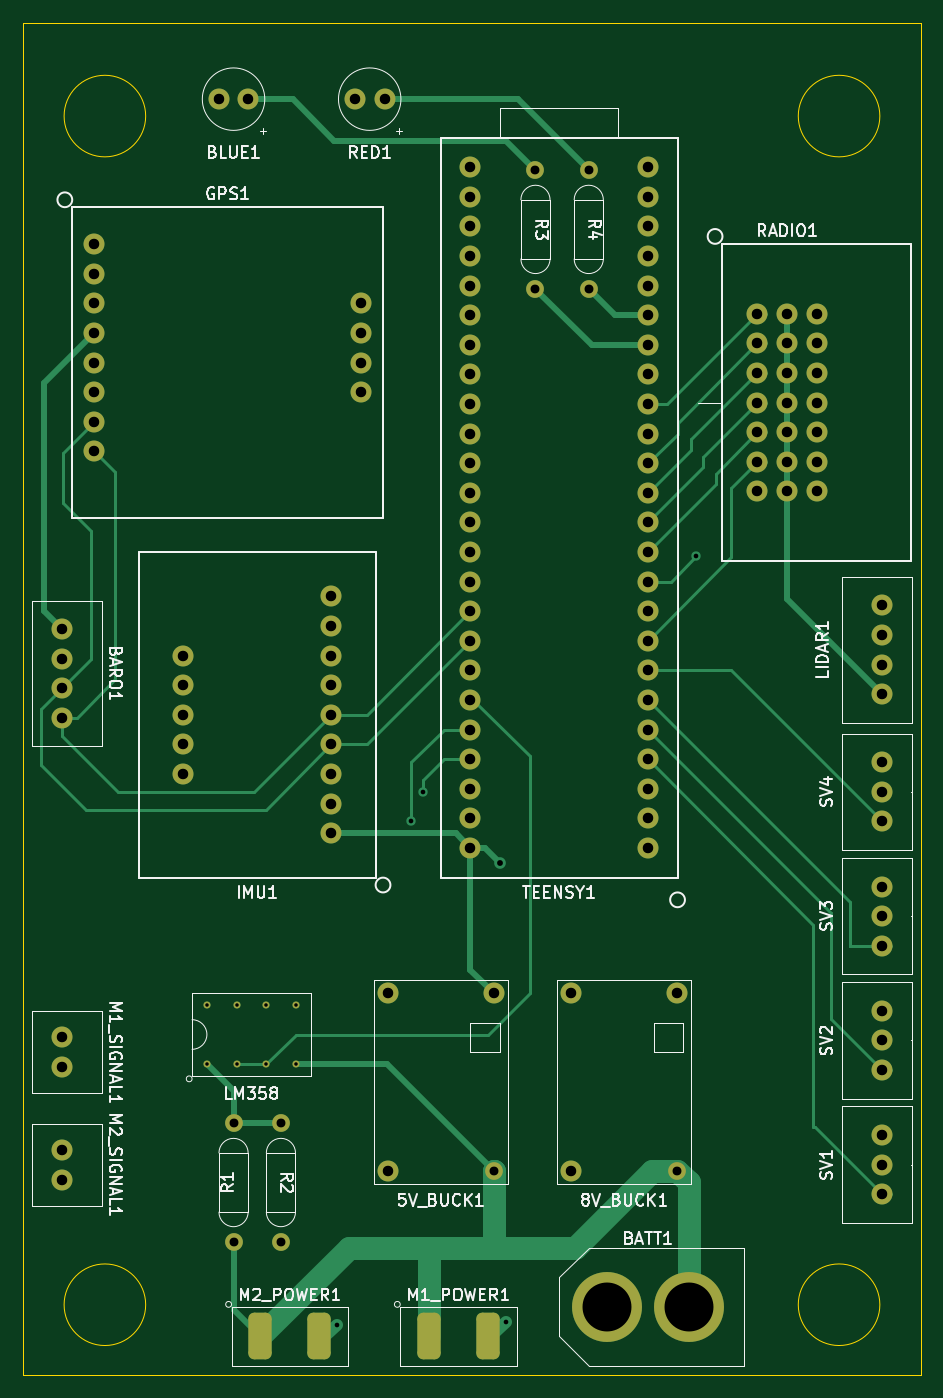
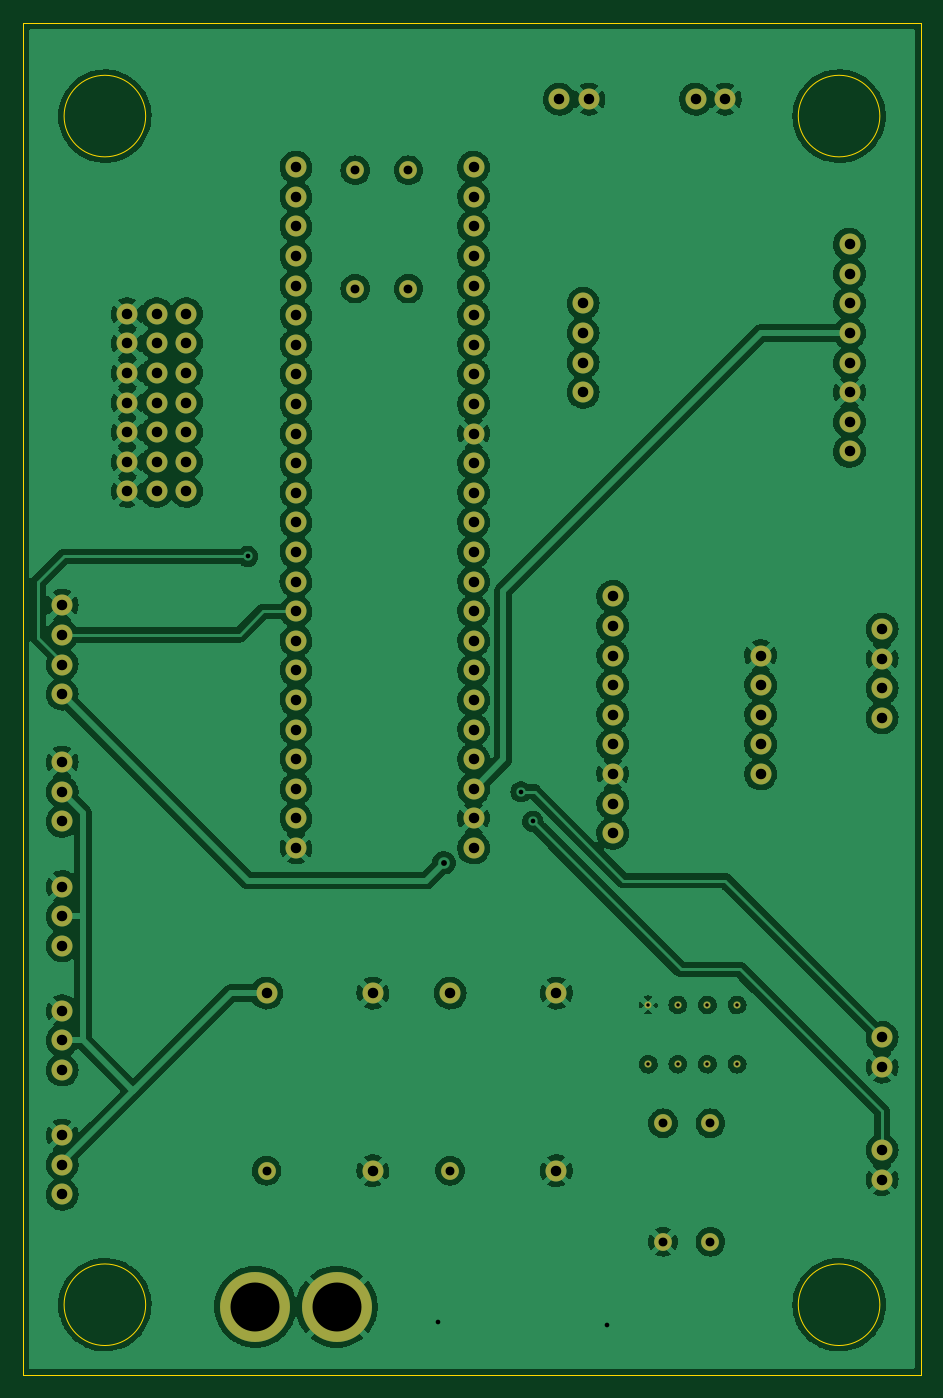
Circuit board: 11 layer files. Board 77.0 x 116.0 mm.
- bottom_copper: FlightBread-B_Cu.gbl (326664 bytes)
- bottom_mask: FlightBread-B_Mask.gbs (4760 bytes)
- paste: FlightBread-B_Paste.gbp (458 bytes)
- bottom_silk: FlightBread-B_Silkscreen.gbo (4763 bytes)
- outline: FlightBread-Edge_Cuts.gm1 (992 bytes)
- top_copper: FlightBread-F_Cu.gtl (18721 bytes)
- top_mask: FlightBread-F_Mask.gts (5578 bytes)
- paste: FlightBread-F_Paste.gtp (1261 bytes)
- top_silk: FlightBread-F_Silkscreen.gto (42734 bytes)
- drill: FlightBread-NPTH.drl (276 bytes)
- drill: FlightBread-PTH.drl (3097 bytes)

=== bottom_copper: FlightBread-B_Cu.gbl (326664 bytes, source omitted) ===
=== bottom_mask: FlightBread-B_Mask.gbs ===
%TF.GenerationSoftware,KiCad,Pcbnew,(6.0.9)*%
%TF.CreationDate,2023-02-25T10:50:01-08:00*%
%TF.ProjectId,FlightBread,466c6967-6874-4427-9265-61642e6b6963,rev?*%
%TF.SameCoordinates,Original*%
%TF.FileFunction,Soldermask,Bot*%
%TF.FilePolarity,Negative*%
%FSLAX46Y46*%
G04 Gerber Fmt 4.6, Leading zero omitted, Abs format (unit mm)*
G04 Created by KiCad (PCBNEW (6.0.9)) date 2023-02-25 10:50:01*
%MOMM*%
%LPD*%
G01*
G04 APERTURE LIST*
%ADD10C,1.524000*%
%ADD11C,1.800000*%
%ADD12C,6.000000*%
%ADD13C,0.600000*%
G04 APERTURE END LIST*
D10*
%TO.C,8V_BUCK1*%
X104128000Y-158496000D03*
D11*
X95008000Y-158496000D03*
X95008000Y-143256000D03*
X104128000Y-143256000D03*
%TD*%
D12*
%TO.C,BATT1*%
X105100000Y-170180000D03*
X98100000Y-170180000D03*
%TD*%
D10*
%TO.C,R2*%
X70104000Y-154432000D03*
X70104000Y-164592000D03*
%TD*%
%TO.C,R3*%
X91948000Y-72644000D03*
X91948000Y-82804000D03*
%TD*%
%TO.C,5V_BUCK1*%
X88380000Y-158496000D03*
D11*
X79260000Y-158496000D03*
X79260000Y-143256000D03*
X88380000Y-143256000D03*
%TD*%
%TO.C,M2_SIGNAL1*%
X51308000Y-156718000D03*
X51308000Y-159258000D03*
%TD*%
%TO.C,RADIO1*%
X110999425Y-84963000D03*
X110999425Y-87503000D03*
X110999425Y-90043000D03*
X110999425Y-92583000D03*
X110999425Y-95123000D03*
X110999425Y-97663000D03*
X110999425Y-100203000D03*
X113539425Y-95123000D03*
X113539425Y-84963000D03*
X113539425Y-100203000D03*
X113539425Y-97663000D03*
X113539425Y-92583000D03*
X113539425Y-90043000D03*
X113539425Y-87503000D03*
X116079425Y-92583000D03*
X116079425Y-87503000D03*
X116079425Y-97663000D03*
X116079425Y-95123000D03*
X116079425Y-100203000D03*
X116079425Y-90043000D03*
X116079425Y-84963000D03*
%TD*%
D13*
%TO.C,LM358*%
X63754000Y-149352000D03*
X66294000Y-149352000D03*
X68834000Y-149352000D03*
X71374000Y-149352000D03*
X71374000Y-144272000D03*
X68834000Y-144272000D03*
X66294000Y-144272000D03*
X63754000Y-144272000D03*
%TD*%
D11*
%TO.C,SV3*%
X121666000Y-139192000D03*
X121666000Y-136652000D03*
X121666000Y-134112000D03*
%TD*%
D10*
%TO.C,R4*%
X96520000Y-72644000D03*
X96520000Y-82804000D03*
%TD*%
D11*
%TO.C,SV1*%
X121666000Y-160528000D03*
X121666000Y-157988000D03*
X121666000Y-155448000D03*
%TD*%
%TO.C,SV2*%
X121666000Y-149860000D03*
X121666000Y-147320000D03*
X121666000Y-144780000D03*
%TD*%
%TO.C,TEENSY1*%
X101600000Y-128270000D03*
X101600000Y-125730000D03*
X101600000Y-123190000D03*
X101600000Y-120650000D03*
X101600000Y-118110000D03*
X101600000Y-115570000D03*
X101600000Y-113030000D03*
X101600000Y-110490000D03*
X101600000Y-107950000D03*
X101600000Y-105410000D03*
X101600000Y-102870000D03*
X101600000Y-100330000D03*
X101600000Y-97790000D03*
X86360000Y-97790000D03*
X86360000Y-100330000D03*
X86360000Y-102870000D03*
X86360000Y-105410000D03*
X86360000Y-107950000D03*
X86360000Y-110490000D03*
X86360000Y-113030000D03*
X86360000Y-115570000D03*
X86360000Y-118110000D03*
X86360000Y-120650000D03*
X86360000Y-123190000D03*
X101600000Y-92710000D03*
X101600000Y-90170000D03*
X101600000Y-87630000D03*
X101600000Y-85090000D03*
X101600000Y-82550000D03*
X101600000Y-80010000D03*
X101600000Y-77470000D03*
X101600000Y-74930000D03*
X101600000Y-72390000D03*
X86360000Y-72390000D03*
X86360000Y-74930000D03*
X86360000Y-77470000D03*
X86360000Y-80010000D03*
X86360000Y-82550000D03*
X86360000Y-85090000D03*
X86360000Y-87630000D03*
X86360000Y-90170000D03*
X86360000Y-92710000D03*
X101600000Y-130810000D03*
X101600000Y-95250000D03*
X86360000Y-130810000D03*
X86360000Y-128270000D03*
X86360000Y-125730000D03*
X86360000Y-95250000D03*
%TD*%
%TO.C,GPS1*%
X54102000Y-78994000D03*
X54102000Y-81534000D03*
X54102000Y-84074000D03*
X54102000Y-86614000D03*
X54102000Y-89154000D03*
X54102000Y-91694000D03*
X54102000Y-94234000D03*
X54102000Y-96774000D03*
X76962000Y-84074000D03*
X76962000Y-86614000D03*
X76962000Y-89154000D03*
X76962000Y-91694000D03*
%TD*%
%TO.C,LIDAR1*%
X121666000Y-117602000D03*
X121666000Y-115062000D03*
X121666000Y-112522000D03*
X121666000Y-109982000D03*
%TD*%
%TO.C,BLUE1*%
X67310000Y-66548000D03*
X64770000Y-66548000D03*
%TD*%
D10*
%TO.C,R1*%
X66040000Y-164592000D03*
X66040000Y-154432000D03*
%TD*%
D11*
%TO.C,IMU1*%
X74422000Y-129540000D03*
X74422000Y-127000000D03*
X74422000Y-124460000D03*
X74422000Y-121920000D03*
X74422000Y-119380000D03*
X74422000Y-116840000D03*
X74422000Y-114300000D03*
X74422000Y-111760000D03*
X74422000Y-109220000D03*
X61722000Y-124460000D03*
X61722000Y-121920000D03*
X61722000Y-119380000D03*
X61722000Y-116840000D03*
X61722000Y-114300000D03*
%TD*%
%TO.C,M1_SIGNAL1*%
X51308000Y-147066000D03*
X51308000Y-149606000D03*
%TD*%
%TO.C,BARO1*%
X51308000Y-112014000D03*
X51308000Y-114554000D03*
X51308000Y-117094000D03*
X51308000Y-119634000D03*
%TD*%
%TO.C,SV4*%
X121666000Y-128524000D03*
X121666000Y-125984000D03*
X121666000Y-123444000D03*
%TD*%
%TO.C,RED1*%
X78994000Y-66548000D03*
X76454000Y-66548000D03*
%TD*%
M02*

=== paste: FlightBread-B_Paste.gbp ===
%TF.GenerationSoftware,KiCad,Pcbnew,(6.0.9)*%
%TF.CreationDate,2023-02-25T10:50:01-08:00*%
%TF.ProjectId,FlightBread,466c6967-6874-4427-9265-61642e6b6963,rev?*%
%TF.SameCoordinates,Original*%
%TF.FileFunction,Paste,Bot*%
%TF.FilePolarity,Positive*%
%FSLAX46Y46*%
G04 Gerber Fmt 4.6, Leading zero omitted, Abs format (unit mm)*
G04 Created by KiCad (PCBNEW (6.0.9)) date 2023-02-25 10:50:01*
%MOMM*%
%LPD*%
G01*
G04 APERTURE LIST*
G04 APERTURE END LIST*
M02*

=== bottom_silk: FlightBread-B_Silkscreen.gbo ===
%TF.GenerationSoftware,KiCad,Pcbnew,(6.0.9)*%
%TF.CreationDate,2023-02-25T10:50:01-08:00*%
%TF.ProjectId,FlightBread,466c6967-6874-4427-9265-61642e6b6963,rev?*%
%TF.SameCoordinates,Original*%
%TF.FileFunction,Legend,Bot*%
%TF.FilePolarity,Positive*%
%FSLAX46Y46*%
G04 Gerber Fmt 4.6, Leading zero omitted, Abs format (unit mm)*
G04 Created by KiCad (PCBNEW (6.0.9)) date 2023-02-25 10:50:01*
%MOMM*%
%LPD*%
G01*
G04 APERTURE LIST*
%ADD10C,1.524000*%
%ADD11C,1.800000*%
%ADD12C,6.000000*%
%ADD13C,0.600000*%
G04 APERTURE END LIST*
%LPC*%
D10*
%TO.C,8V_BUCK1*%
X104128000Y-158496000D03*
D11*
X95008000Y-158496000D03*
X95008000Y-143256000D03*
X104128000Y-143256000D03*
%TD*%
D12*
%TO.C,BATT1*%
X105100000Y-170180000D03*
X98100000Y-170180000D03*
%TD*%
D10*
%TO.C,R2*%
X70104000Y-154432000D03*
X70104000Y-164592000D03*
%TD*%
%TO.C,R3*%
X91948000Y-72644000D03*
X91948000Y-82804000D03*
%TD*%
%TO.C,5V_BUCK1*%
X88380000Y-158496000D03*
D11*
X79260000Y-158496000D03*
X79260000Y-143256000D03*
X88380000Y-143256000D03*
%TD*%
%TO.C,M2_SIGNAL1*%
X51308000Y-156718000D03*
X51308000Y-159258000D03*
%TD*%
%TO.C,RADIO1*%
X110999425Y-84963000D03*
X110999425Y-87503000D03*
X110999425Y-90043000D03*
X110999425Y-92583000D03*
X110999425Y-95123000D03*
X110999425Y-97663000D03*
X110999425Y-100203000D03*
X113539425Y-95123000D03*
X113539425Y-84963000D03*
X113539425Y-100203000D03*
X113539425Y-97663000D03*
X113539425Y-92583000D03*
X113539425Y-90043000D03*
X113539425Y-87503000D03*
X116079425Y-92583000D03*
X116079425Y-87503000D03*
X116079425Y-97663000D03*
X116079425Y-95123000D03*
X116079425Y-100203000D03*
X116079425Y-90043000D03*
X116079425Y-84963000D03*
%TD*%
D13*
%TO.C,LM358*%
X63754000Y-149352000D03*
X66294000Y-149352000D03*
X68834000Y-149352000D03*
X71374000Y-149352000D03*
X71374000Y-144272000D03*
X68834000Y-144272000D03*
X66294000Y-144272000D03*
X63754000Y-144272000D03*
%TD*%
D11*
%TO.C,SV3*%
X121666000Y-139192000D03*
X121666000Y-136652000D03*
X121666000Y-134112000D03*
%TD*%
D10*
%TO.C,R4*%
X96520000Y-72644000D03*
X96520000Y-82804000D03*
%TD*%
D11*
%TO.C,SV1*%
X121666000Y-160528000D03*
X121666000Y-157988000D03*
X121666000Y-155448000D03*
%TD*%
%TO.C,SV2*%
X121666000Y-149860000D03*
X121666000Y-147320000D03*
X121666000Y-144780000D03*
%TD*%
%TO.C,TEENSY1*%
X101600000Y-128270000D03*
X101600000Y-125730000D03*
X101600000Y-123190000D03*
X101600000Y-120650000D03*
X101600000Y-118110000D03*
X101600000Y-115570000D03*
X101600000Y-113030000D03*
X101600000Y-110490000D03*
X101600000Y-107950000D03*
X101600000Y-105410000D03*
X101600000Y-102870000D03*
X101600000Y-100330000D03*
X101600000Y-97790000D03*
X86360000Y-97790000D03*
X86360000Y-100330000D03*
X86360000Y-102870000D03*
X86360000Y-105410000D03*
X86360000Y-107950000D03*
X86360000Y-110490000D03*
X86360000Y-113030000D03*
X86360000Y-115570000D03*
X86360000Y-118110000D03*
X86360000Y-120650000D03*
X86360000Y-123190000D03*
X101600000Y-92710000D03*
X101600000Y-90170000D03*
X101600000Y-87630000D03*
X101600000Y-85090000D03*
X101600000Y-82550000D03*
X101600000Y-80010000D03*
X101600000Y-77470000D03*
X101600000Y-74930000D03*
X101600000Y-72390000D03*
X86360000Y-72390000D03*
X86360000Y-74930000D03*
X86360000Y-77470000D03*
X86360000Y-80010000D03*
X86360000Y-82550000D03*
X86360000Y-85090000D03*
X86360000Y-87630000D03*
X86360000Y-90170000D03*
X86360000Y-92710000D03*
X101600000Y-130810000D03*
X101600000Y-95250000D03*
X86360000Y-130810000D03*
X86360000Y-128270000D03*
X86360000Y-125730000D03*
X86360000Y-95250000D03*
%TD*%
%TO.C,GPS1*%
X54102000Y-78994000D03*
X54102000Y-81534000D03*
X54102000Y-84074000D03*
X54102000Y-86614000D03*
X54102000Y-89154000D03*
X54102000Y-91694000D03*
X54102000Y-94234000D03*
X54102000Y-96774000D03*
X76962000Y-84074000D03*
X76962000Y-86614000D03*
X76962000Y-89154000D03*
X76962000Y-91694000D03*
%TD*%
%TO.C,LIDAR1*%
X121666000Y-117602000D03*
X121666000Y-115062000D03*
X121666000Y-112522000D03*
X121666000Y-109982000D03*
%TD*%
%TO.C,BLUE1*%
X67310000Y-66548000D03*
X64770000Y-66548000D03*
%TD*%
D10*
%TO.C,R1*%
X66040000Y-164592000D03*
X66040000Y-154432000D03*
%TD*%
D11*
%TO.C,IMU1*%
X74422000Y-129540000D03*
X74422000Y-127000000D03*
X74422000Y-124460000D03*
X74422000Y-121920000D03*
X74422000Y-119380000D03*
X74422000Y-116840000D03*
X74422000Y-114300000D03*
X74422000Y-111760000D03*
X74422000Y-109220000D03*
X61722000Y-124460000D03*
X61722000Y-121920000D03*
X61722000Y-119380000D03*
X61722000Y-116840000D03*
X61722000Y-114300000D03*
%TD*%
%TO.C,M1_SIGNAL1*%
X51308000Y-147066000D03*
X51308000Y-149606000D03*
%TD*%
%TO.C,BARO1*%
X51308000Y-112014000D03*
X51308000Y-114554000D03*
X51308000Y-117094000D03*
X51308000Y-119634000D03*
%TD*%
%TO.C,SV4*%
X121666000Y-128524000D03*
X121666000Y-125984000D03*
X121666000Y-123444000D03*
%TD*%
%TO.C,RED1*%
X78994000Y-66548000D03*
X76454000Y-66548000D03*
%TD*%
M02*

=== outline: FlightBread-Edge_Cuts.gm1 ===
%TF.GenerationSoftware,KiCad,Pcbnew,(6.0.9)*%
%TF.CreationDate,2023-02-25T10:50:01-08:00*%
%TF.ProjectId,FlightBread,466c6967-6874-4427-9265-61642e6b6963,rev?*%
%TF.SameCoordinates,Original*%
%TF.FileFunction,Profile,NP*%
%FSLAX46Y46*%
G04 Gerber Fmt 4.6, Leading zero omitted, Abs format (unit mm)*
G04 Created by KiCad (PCBNEW (6.0.9)) date 2023-02-25 10:50:01*
%MOMM*%
%LPD*%
G01*
G04 APERTURE LIST*
%TA.AperFunction,Profile*%
%ADD10C,0.100000*%
%TD*%
G04 APERTURE END LIST*
D10*
X121500000Y-68000000D02*
G75*
G03*
X121500000Y-68000000I-3500000J0D01*
G01*
X48000000Y-176000000D02*
X125000000Y-176000000D01*
X125000000Y-176000000D02*
X125000000Y-60000000D01*
X125000000Y-60000000D02*
X48000000Y-60000000D01*
X48000000Y-60000000D02*
X48000000Y-176000000D01*
X121500000Y-170000000D02*
G75*
G03*
X121500000Y-170000000I-3500000J0D01*
G01*
X58500000Y-170000000D02*
G75*
G03*
X58500000Y-170000000I-3500000J0D01*
G01*
X58500000Y-68000000D02*
G75*
G03*
X58500000Y-68000000I-3500000J0D01*
G01*
M02*

=== top_copper: FlightBread-F_Cu.gtl (18721 bytes, source omitted) ===
=== top_mask: FlightBread-F_Mask.gts ===
%TF.GenerationSoftware,KiCad,Pcbnew,(6.0.9)*%
%TF.CreationDate,2023-02-25T10:50:01-08:00*%
%TF.ProjectId,FlightBread,466c6967-6874-4427-9265-61642e6b6963,rev?*%
%TF.SameCoordinates,Original*%
%TF.FileFunction,Soldermask,Top*%
%TF.FilePolarity,Negative*%
%FSLAX46Y46*%
G04 Gerber Fmt 4.6, Leading zero omitted, Abs format (unit mm)*
G04 Created by KiCad (PCBNEW (6.0.9)) date 2023-02-25 10:50:01*
%MOMM*%
%LPD*%
G01*
G04 APERTURE LIST*
G04 Aperture macros list*
%AMRoundRect*
0 Rectangle with rounded corners*
0 $1 Rounding radius*
0 $2 $3 $4 $5 $6 $7 $8 $9 X,Y pos of 4 corners*
0 Add a 4 corners polygon primitive as box body*
4,1,4,$2,$3,$4,$5,$6,$7,$8,$9,$2,$3,0*
0 Add four circle primitives for the rounded corners*
1,1,$1+$1,$2,$3*
1,1,$1+$1,$4,$5*
1,1,$1+$1,$6,$7*
1,1,$1+$1,$8,$9*
0 Add four rect primitives between the rounded corners*
20,1,$1+$1,$2,$3,$4,$5,0*
20,1,$1+$1,$4,$5,$6,$7,0*
20,1,$1+$1,$6,$7,$8,$9,0*
20,1,$1+$1,$8,$9,$2,$3,0*%
G04 Aperture macros list end*
%ADD10C,1.524000*%
%ADD11C,1.800000*%
%ADD12C,6.000000*%
%ADD13C,0.600000*%
%ADD14RoundRect,0.500000X-0.500000X-1.500000X0.500000X-1.500000X0.500000X1.500000X-0.500000X1.500000X0*%
G04 APERTURE END LIST*
D10*
%TO.C,8V_BUCK1*%
X104128000Y-158496000D03*
D11*
X95008000Y-158496000D03*
X95008000Y-143256000D03*
X104128000Y-143256000D03*
%TD*%
D12*
%TO.C,BATT1*%
X105100000Y-170180000D03*
X98100000Y-170180000D03*
%TD*%
D10*
%TO.C,R2*%
X70104000Y-154432000D03*
X70104000Y-164592000D03*
%TD*%
%TO.C,R3*%
X91948000Y-72644000D03*
X91948000Y-82804000D03*
%TD*%
%TO.C,5V_BUCK1*%
X88380000Y-158496000D03*
D11*
X79260000Y-158496000D03*
X79260000Y-143256000D03*
X88380000Y-143256000D03*
%TD*%
%TO.C,M2_SIGNAL1*%
X51308000Y-156718000D03*
X51308000Y-159258000D03*
%TD*%
%TO.C,RADIO1*%
X110999425Y-84963000D03*
X110999425Y-87503000D03*
X110999425Y-90043000D03*
X110999425Y-92583000D03*
X110999425Y-95123000D03*
X110999425Y-97663000D03*
X110999425Y-100203000D03*
X113539425Y-95123000D03*
X113539425Y-84963000D03*
X113539425Y-100203000D03*
X113539425Y-97663000D03*
X113539425Y-92583000D03*
X113539425Y-90043000D03*
X113539425Y-87503000D03*
X116079425Y-92583000D03*
X116079425Y-87503000D03*
X116079425Y-97663000D03*
X116079425Y-95123000D03*
X116079425Y-100203000D03*
X116079425Y-90043000D03*
X116079425Y-84963000D03*
%TD*%
D13*
%TO.C,LM358*%
X63754000Y-149352000D03*
X66294000Y-149352000D03*
X68834000Y-149352000D03*
X71374000Y-149352000D03*
X71374000Y-144272000D03*
X68834000Y-144272000D03*
X66294000Y-144272000D03*
X63754000Y-144272000D03*
%TD*%
D11*
%TO.C,SV3*%
X121666000Y-139192000D03*
X121666000Y-136652000D03*
X121666000Y-134112000D03*
%TD*%
D10*
%TO.C,R4*%
X96520000Y-72644000D03*
X96520000Y-82804000D03*
%TD*%
D11*
%TO.C,SV1*%
X121666000Y-160528000D03*
X121666000Y-157988000D03*
X121666000Y-155448000D03*
%TD*%
%TO.C,SV2*%
X121666000Y-149860000D03*
X121666000Y-147320000D03*
X121666000Y-144780000D03*
%TD*%
%TO.C,TEENSY1*%
X101600000Y-128270000D03*
X101600000Y-125730000D03*
X101600000Y-123190000D03*
X101600000Y-120650000D03*
X101600000Y-118110000D03*
X101600000Y-115570000D03*
X101600000Y-113030000D03*
X101600000Y-110490000D03*
X101600000Y-107950000D03*
X101600000Y-105410000D03*
X101600000Y-102870000D03*
X101600000Y-100330000D03*
X101600000Y-97790000D03*
X86360000Y-97790000D03*
X86360000Y-100330000D03*
X86360000Y-102870000D03*
X86360000Y-105410000D03*
X86360000Y-107950000D03*
X86360000Y-110490000D03*
X86360000Y-113030000D03*
X86360000Y-115570000D03*
X86360000Y-118110000D03*
X86360000Y-120650000D03*
X86360000Y-123190000D03*
X101600000Y-92710000D03*
X101600000Y-90170000D03*
X101600000Y-87630000D03*
X101600000Y-85090000D03*
X101600000Y-82550000D03*
X101600000Y-80010000D03*
X101600000Y-77470000D03*
X101600000Y-74930000D03*
X101600000Y-72390000D03*
X86360000Y-72390000D03*
X86360000Y-74930000D03*
X86360000Y-77470000D03*
X86360000Y-80010000D03*
X86360000Y-82550000D03*
X86360000Y-85090000D03*
X86360000Y-87630000D03*
X86360000Y-90170000D03*
X86360000Y-92710000D03*
X101600000Y-130810000D03*
X101600000Y-95250000D03*
X86360000Y-130810000D03*
X86360000Y-128270000D03*
X86360000Y-125730000D03*
X86360000Y-95250000D03*
%TD*%
%TO.C,GPS1*%
X54102000Y-78994000D03*
X54102000Y-81534000D03*
X54102000Y-84074000D03*
X54102000Y-86614000D03*
X54102000Y-89154000D03*
X54102000Y-91694000D03*
X54102000Y-94234000D03*
X54102000Y-96774000D03*
X76962000Y-84074000D03*
X76962000Y-86614000D03*
X76962000Y-89154000D03*
X76962000Y-91694000D03*
%TD*%
%TO.C,LIDAR1*%
X121666000Y-117602000D03*
X121666000Y-115062000D03*
X121666000Y-112522000D03*
X121666000Y-109982000D03*
%TD*%
%TO.C,BLUE1*%
X67310000Y-66548000D03*
X64770000Y-66548000D03*
%TD*%
D10*
%TO.C,R1*%
X66040000Y-164592000D03*
X66040000Y-154432000D03*
%TD*%
D11*
%TO.C,IMU1*%
X74422000Y-129540000D03*
X74422000Y-127000000D03*
X74422000Y-124460000D03*
X74422000Y-121920000D03*
X74422000Y-119380000D03*
X74422000Y-116840000D03*
X74422000Y-114300000D03*
X74422000Y-111760000D03*
X74422000Y-109220000D03*
X61722000Y-124460000D03*
X61722000Y-121920000D03*
X61722000Y-119380000D03*
X61722000Y-116840000D03*
X61722000Y-114300000D03*
%TD*%
D14*
%TO.C,M2_POWER1*%
X68326000Y-172720000D03*
X73406000Y-172720000D03*
%TD*%
D11*
%TO.C,M1_SIGNAL1*%
X51308000Y-147066000D03*
X51308000Y-149606000D03*
%TD*%
%TO.C,BARO1*%
X51308000Y-112014000D03*
X51308000Y-114554000D03*
X51308000Y-117094000D03*
X51308000Y-119634000D03*
%TD*%
D14*
%TO.C,M1_POWER1*%
X82804000Y-172720000D03*
X87884000Y-172720000D03*
%TD*%
D11*
%TO.C,SV4*%
X121666000Y-128524000D03*
X121666000Y-125984000D03*
X121666000Y-123444000D03*
%TD*%
%TO.C,RED1*%
X78994000Y-66548000D03*
X76454000Y-66548000D03*
%TD*%
M02*

=== paste: FlightBread-F_Paste.gtp (1261 bytes, source withheld) ===
=== top_silk: FlightBread-F_Silkscreen.gto (42734 bytes, source omitted) ===
=== drill: FlightBread-NPTH.drl ===
M48
; DRILL file {KiCad (6.0.9)} date Sat Feb 25 10:50:58 2023
; FORMAT={-:-/ absolute / metric / decimal}
; #@! TF.CreationDate,2023-02-25T10:50:58-08:00
; #@! TF.GenerationSoftware,Kicad,Pcbnew,(6.0.9)
; #@! TF.FileFunction,NonPlated,1,2,NPTH
FMAT,2
METRIC
%
G90
G05
T0
M30

=== drill: FlightBread-PTH.drl ===
M48
; DRILL file {KiCad (6.0.9)} date Sat Feb 25 10:50:58 2023
; FORMAT={-:-/ absolute / metric / decimal}
; #@! TF.CreationDate,2023-02-25T10:50:58-08:00
; #@! TF.GenerationSoftware,Kicad,Pcbnew,(6.0.9)
; #@! TF.FileFunction,Plated,1,2,PTH
FMAT,2
METRIC
; #@! TA.AperFunction,Plated,PTH,ComponentDrill
T1C0.300
; #@! TA.AperFunction,Plated,PTH,ViaDrill
T2C0.400
; #@! TA.AperFunction,Plated,PTH,ViaDrill
T3C0.500
; #@! TA.AperFunction,Plated,PTH,ComponentDrill
T4C0.762
; #@! TA.AperFunction,Plated,PTH,ComponentDrill
T5C0.900
; #@! TA.AperFunction,Plated,PTH,ComponentDrill
T6C4.200
%
G90
G05
T1
X63.754Y-144.272
X63.754Y-149.352
X66.294Y-144.272
X66.294Y-149.352
X68.834Y-144.272
X68.834Y-149.352
X71.374Y-144.272
X71.374Y-149.352
T2
X74.93Y-171.704
X81.28Y-128.524
X82.296Y-125.984
X89.408Y-171.45
X105.74Y-105.791
T3
X88.9Y-132.08
T4
X66.04Y-154.432
X66.04Y-164.592
X70.104Y-154.432
X70.104Y-164.592
X88.38Y-158.496
X91.948Y-72.644
X91.948Y-82.804
X96.52Y-72.644
X96.52Y-82.804
X104.128Y-158.496
T5
X51.308Y-112.014
X51.308Y-114.554
X51.308Y-117.094
X51.308Y-119.634
X51.308Y-147.066
X51.308Y-149.606
X51.308Y-156.718
X51.308Y-159.258
X54.102Y-78.994
X54.102Y-81.534
X54.102Y-84.074
X54.102Y-86.614
X54.102Y-89.154
X54.102Y-91.694
X54.102Y-94.234
X54.102Y-96.774
X61.722Y-114.3
X61.722Y-116.84
X61.722Y-119.38
X61.722Y-121.92
X61.722Y-124.46
X64.77Y-66.548
X67.31Y-66.548
X74.422Y-109.22
X74.422Y-111.76
X74.422Y-114.3
X74.422Y-116.84
X74.422Y-119.38
X74.422Y-121.92
X74.422Y-124.46
X74.422Y-127.0
X74.422Y-129.54
X76.454Y-66.548
X76.962Y-84.074
X76.962Y-86.614
X76.962Y-89.154
X76.962Y-91.694
X78.994Y-66.548
X79.26Y-143.256
X79.26Y-158.496
X86.36Y-72.39
X86.36Y-74.93
X86.36Y-77.47
X86.36Y-80.01
X86.36Y-82.55
X86.36Y-85.09
X86.36Y-87.63
X86.36Y-90.17
X86.36Y-92.71
X86.36Y-95.25
X86.36Y-97.79
X86.36Y-100.33
X86.36Y-102.87
X86.36Y-105.41
X86.36Y-107.95
X86.36Y-110.49
X86.36Y-113.03
X86.36Y-115.57
X86.36Y-118.11
X86.36Y-120.65
X86.36Y-123.19
X86.36Y-125.73
X86.36Y-128.27
X86.36Y-130.81
X88.38Y-143.256
X95.008Y-143.256
X95.008Y-158.496
X101.6Y-72.39
X101.6Y-74.93
X101.6Y-77.47
X101.6Y-80.01
X101.6Y-82.55
X101.6Y-85.09
X101.6Y-87.63
X101.6Y-90.17
X101.6Y-92.71
X101.6Y-95.25
X101.6Y-97.79
X101.6Y-100.33
X101.6Y-102.87
X101.6Y-105.41
X101.6Y-107.95
X101.6Y-110.49
X101.6Y-113.03
X101.6Y-115.57
X101.6Y-118.11
X101.6Y-120.65
X101.6Y-123.19
X101.6Y-125.73
X101.6Y-128.27
X101.6Y-130.81
X104.128Y-143.256
X110.999Y-84.963
X110.999Y-87.503
X110.999Y-90.043
X110.999Y-92.583
X110.999Y-95.123
X110.999Y-97.663
X110.999Y-100.203
X113.539Y-84.963
X113.539Y-87.503
X113.539Y-90.043
X113.539Y-92.583
X113.539Y-95.123
X113.539Y-97.663
X113.539Y-100.203
X116.079Y-84.963
X116.079Y-87.503
X116.079Y-90.043
X116.079Y-92.583
X116.079Y-95.123
X116.079Y-97.663
X116.079Y-100.203
X121.666Y-109.982
X121.666Y-112.522
X121.666Y-115.062
X121.666Y-117.602
X121.666Y-123.444
X121.666Y-125.984
X121.666Y-128.524
X121.666Y-134.112
X121.666Y-136.652
X121.666Y-139.192
X121.666Y-144.78
X121.666Y-147.32
X121.666Y-149.86
X121.666Y-155.448
X121.666Y-157.988
X121.666Y-160.528
T6
X98.1Y-170.18
X105.1Y-170.18
T0
M30

